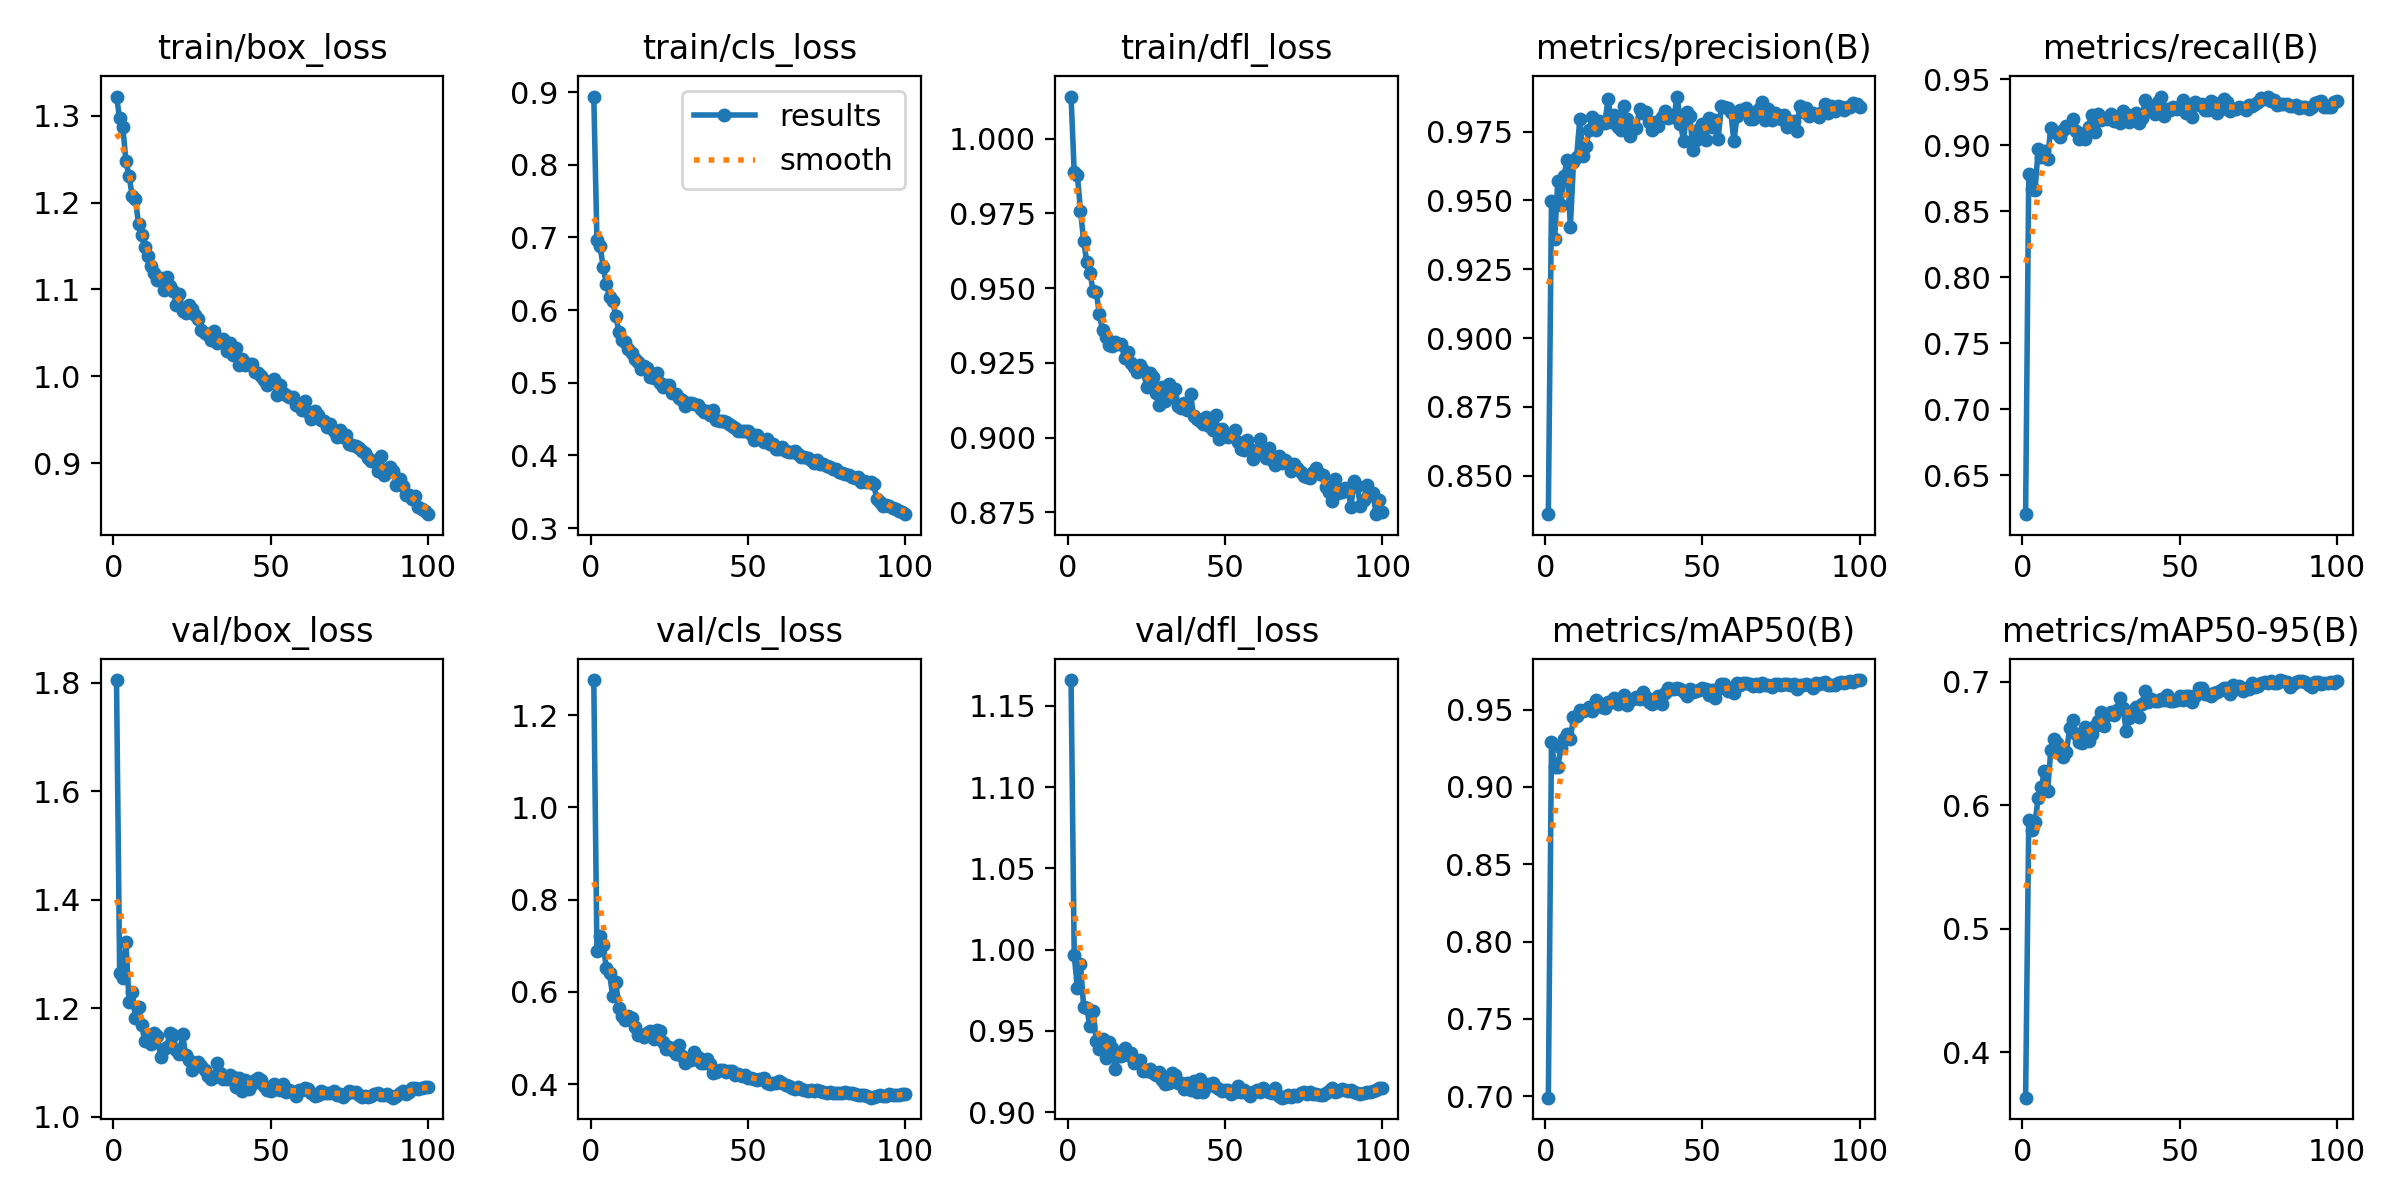

Data behind this chart, as committed beside it:
epoch, train/box_loss, train/cls_loss, train/dfl_loss, metrics/precision(B), metrics/recall(B), metrics/mAP50(B), metrics/mAP50-95(B), val/box_loss, val/cls_loss, val/dfl_loss, lr/pg0, lr/pg1, lr/pg2
1, 1.322, 0.8938, 1.014, 0.8359, 0.6203, 0.6991, 0.3632, 1.805, 1.276, 1.166, 0.0006649, 0.0006649, 0.0006649
2, 1.297, 0.6961, 0.9887, 0.9499, 0.8783, 0.9292, 0.5881, 1.265, 0.6889, 0.9966, 0.001318, 0.001318, 0.001318
3, 1.287, 0.6882, 0.9879, 0.936, 0.8669, 0.9129, 0.5802, 1.257, 0.7213, 0.9766, 0.001959, 0.001959, 0.001959
4, 1.248, 0.6587, 0.976, 0.957, 0.8658, 0.9131, 0.5862, 1.322, 0.7028, 0.9911, 0.001941, 0.001941, 0.001941
5, 1.23, 0.6363, 0.9658, 0.9483, 0.8973, 0.9252, 0.606, 1.212, 0.6514, 0.9649, 0.001941, 0.001941, 0.001941
6, 1.208, 0.6183, 0.9587, 0.959, 0.891, 0.9306, 0.6146, 1.23, 0.6402, 0.9639, 0.001921, 0.001921, 0.001921
7, 1.204, 0.6119, 0.9552, 0.9649, 0.8955, 0.9343, 0.6281, 1.182, 0.5917, 0.9529, 0.001901, 0.001901, 0.001901
8, 1.176, 0.5917, 0.9491, 0.9403, 0.8897, 0.931, 0.6113, 1.202, 0.6217, 0.9625, 0.001881, 0.001881, 0.001881
9, 1.162, 0.5703, 0.9488, 0.9639, 0.9135, 0.9451, 0.6447, 1.17, 0.5642, 0.9436, 0.001861, 0.001861, 0.001861
10, 1.149, 0.5591, 0.9414, 0.966, 0.9104, 0.9459, 0.6539, 1.139, 0.5475, 0.9388, 0.001842, 0.001842, 0.001842
11, 1.138, 0.556, 0.9359, 0.9796, 0.9092, 0.9495, 0.6506, 1.15, 0.5385, 0.945, 0.001822, 0.001822, 0.001822
12, 1.127, 0.5469, 0.9336, 0.9662, 0.9065, 0.9489, 0.645, 1.135, 0.5471, 0.9332, 0.001802, 0.001802, 0.001802
13, 1.119, 0.5411, 0.9309, 0.9699, 0.9116, 0.95, 0.6388, 1.155, 0.5443, 0.9432, 0.001782, 0.001782, 0.001782
14, 1.111, 0.5323, 0.9307, 0.9757, 0.9147, 0.9516, 0.6428, 1.149, 0.5247, 0.9397, 0.001762, 0.001762, 0.001762
15, 1.113, 0.5281, 0.9319, 0.9802, 0.9136, 0.9492, 0.6629, 1.111, 0.5074, 0.9266, 0.001743, 0.001743, 0.001743
16, 1.1, 0.5186, 0.9313, 0.9758, 0.9197, 0.9562, 0.6693, 1.125, 0.5073, 0.9348, 0.001723, 0.001723, 0.001723
17, 1.114, 0.5236, 0.9312, 0.979, 0.9105, 0.9542, 0.6575, 1.129, 0.502, 0.9346, 0.001703, 0.001703, 0.001703
18, 1.104, 0.5204, 0.9267, 0.9783, 0.9047, 0.9515, 0.6511, 1.155, 0.5107, 0.9394, 0.001683, 0.001683, 0.001683
19, 1.098, 0.508, 0.9285, 0.9783, 0.9083, 0.951, 0.6502, 1.151, 0.5156, 0.9351, 0.001663, 0.001663, 0.001663
20, 1.082, 0.5068, 0.925, 0.987, 0.905, 0.9547, 0.6633, 1.123, 0.4975, 0.9364, 0.001644, 0.001644, 0.001644
21, 1.095, 0.513, 0.9236, 0.9785, 0.9138, 0.9551, 0.6518, 1.115, 0.5165, 0.9305, 0.001624, 0.001624, 0.001624
22, 1.076, 0.4997, 0.9219, 0.9809, 0.9228, 0.9573, 0.6575, 1.152, 0.5148, 0.9318, 0.001604, 0.001604, 0.001604
23, 1.073, 0.4946, 0.9243, 0.9767, 0.9097, 0.9534, 0.6641, 1.114, 0.4905, 0.9321, 0.001584, 0.001584, 0.001584
24, 1.082, 0.4967, 0.9226, 0.9755, 0.9239, 0.9547, 0.6685, 1.105, 0.4772, 0.9254, 0.001564, 0.001564, 0.001564
25, 1.078, 0.4971, 0.917, 0.9843, 0.9193, 0.9592, 0.6752, 1.087, 0.4811, 0.9252, 0.001545, 0.001545, 0.001545
26, 1.071, 0.4852, 0.9215, 0.9798, 0.921, 0.9528, 0.6644, 1.099, 0.4746, 0.9265, 0.001525, 0.001525, 0.001525
27, 1.066, 0.484, 0.9201, 0.9733, 0.9196, 0.9561, 0.6729, 1.101, 0.4644, 0.9243, 0.001505, 0.001505, 0.001505
28, 1.053, 0.4792, 0.9151, 0.976, 0.9234, 0.9568, 0.6755, 1.095, 0.4852, 0.923, 0.001485, 0.001485, 0.001485
29, 1.05, 0.4758, 0.911, 0.9763, 0.9183, 0.9584, 0.6727, 1.087, 0.4618, 0.9245, 0.001465, 0.001465, 0.001465
30, 1.048, 0.4681, 0.9169, 0.9832, 0.919, 0.9569, 0.6773, 1.075, 0.4459, 0.92, 0.001446, 0.001446, 0.001446
31, 1.041, 0.4719, 0.9124, 0.9819, 0.9168, 0.9612, 0.6872, 1.07, 0.4515, 0.9176, 0.001426, 0.001426, 0.001426
32, 1.052, 0.4725, 0.918, 0.9821, 0.9261, 0.9584, 0.6786, 1.073, 0.4516, 0.9181, 0.001406, 0.001406, 0.001406
33, 1.038, 0.4707, 0.9136, 0.9787, 0.9239, 0.9549, 0.66, 1.099, 0.4706, 0.9241, 0.001386, 0.001386, 0.001386
34, 1.041, 0.4693, 0.9162, 0.9757, 0.9175, 0.9538, 0.6706, 1.08, 0.4588, 0.923, 0.001366, 0.001366, 0.001366
35, 1.043, 0.464, 0.9106, 0.9787, 0.9223, 0.9566, 0.6764, 1.07, 0.4451, 0.918, 0.001347, 0.001347, 0.001347
36, 1.029, 0.4596, 0.91, 0.977, 0.9241, 0.9588, 0.6793, 1.071, 0.4456, 0.9181, 0.001327, 0.001327, 0.001327
37, 1.038, 0.4616, 0.9115, 0.9802, 0.917, 0.9539, 0.6715, 1.078, 0.4537, 0.9144, 0.001307, 0.001307, 0.001307
38, 1.024, 0.4549, 0.9092, 0.9826, 0.9208, 0.9606, 0.6823, 1.074, 0.4435, 0.9181, 0.001287, 0.001287, 0.001287
39, 1.032, 0.4618, 0.9145, 0.98, 0.9341, 0.9642, 0.6925, 1.055, 0.4234, 0.9137, 0.001267, 0.001267, 0.001267
40, 1.013, 0.4484, 0.9072, 0.9804, 0.9261, 0.9634, 0.6838, 1.072, 0.4261, 0.919, 0.001248, 0.001248, 0.001248
41, 1.02, 0.4474, 0.9062, 0.981, 0.9272, 0.9635, 0.6859, 1.048, 0.4304, 0.9126, 0.001228, 0.001228, 0.001228
42, 1.013, 0.4475, 0.9055, 0.9878, 0.9236, 0.9642, 0.6846, 1.068, 0.4308, 0.9202, 0.001208, 0.001208, 0.001208
43, 1.014, 0.4462, 0.9045, 0.9779, 0.9332, 0.963, 0.6845, 1.051, 0.4266, 0.9126, 0.001188, 0.001188, 0.001188
44, 1.014, 0.4426, 0.9069, 0.9718, 0.9366, 0.9616, 0.6859, 1.061, 0.4284, 0.9153, 0.001168, 0.001168, 0.001168
45, 1.005, 0.4403, 0.904, 0.9822, 0.9223, 0.9591, 0.6852, 1.067, 0.4289, 0.9173, 0.001149, 0.001149, 0.001149
46, 1.004, 0.4371, 0.9027, 0.9806, 0.9277, 0.9635, 0.6896, 1.072, 0.42, 0.918, 0.001129, 0.001129, 0.001129
47, 0.9998, 0.4332, 0.9075, 0.9682, 0.9269, 0.9613, 0.6847, 1.068, 0.4222, 0.9155, 0.001109, 0.001109, 0.001109
48, 0.9957, 0.4335, 0.8995, 0.972, 0.9294, 0.9622, 0.6841, 1.057, 0.4188, 0.914, 0.001089, 0.001089, 0.001089
49, 0.9902, 0.4338, 0.9029, 0.976, 0.9275, 0.9628, 0.6853, 1.05, 0.4203, 0.9129, 0.001069, 0.001069, 0.001069
50, 0.9935, 0.4336, 0.9007, 0.9779, 0.9294, 0.9637, 0.6888, 1.048, 0.4132, 0.9139, 0.00105, 0.00105, 0.00105
51, 0.9973, 0.429, 0.9001, 0.9721, 0.9342, 0.9635, 0.6854, 1.06, 0.4138, 0.9138, 0.00103, 0.00103, 0.00103
52, 0.9781, 0.4213, 0.9011, 0.9798, 0.9241, 0.9595, 0.6882, 1.051, 0.4121, 0.9111, 0.00101, 0.00101, 0.00101
53, 0.9901, 0.4274, 0.9024, 0.9769, 0.9304, 0.9629, 0.6883, 1.049, 0.4098, 0.9123, 0.0009902, 0.0009902, 0.0009902
54, 0.9802, 0.4231, 0.8987, 0.9792, 0.9213, 0.9574, 0.684, 1.06, 0.4114, 0.916, 0.0009704, 0.0009704, 0.0009704
55, 0.9779, 0.4191, 0.8964, 0.9725, 0.9326, 0.9635, 0.6887, 1.045, 0.4125, 0.9125, 0.0009506, 0.0009506, 0.0009506
56, 0.9764, 0.422, 0.8957, 0.9842, 0.9304, 0.9667, 0.6948, 1.05, 0.4034, 0.9134, 0.0009308, 0.0009308, 0.0009308
57, 0.9766, 0.4159, 0.8993, 0.9839, 0.9312, 0.9664, 0.6953, 1.045, 0.401, 0.9117, 0.000911, 0.000911, 0.000911
58, 0.9668, 0.4156, 0.8962, 0.9837, 0.9266, 0.9619, 0.69, 1.039, 0.4027, 0.9099, 0.0008912, 0.0008912, 0.0008912
59, 0.9656, 0.4093, 0.8928, 0.9821, 0.9265, 0.9623, 0.6905, 1.05, 0.4034, 0.9125, 0.0008714, 0.0008714, 0.0008714
60, 0.9615, 0.4093, 0.8955, 0.9716, 0.9337, 0.9605, 0.6885, 1.049, 0.4063, 0.9136, 0.0008516, 0.0008516, 0.0008516
... 40 more rows
